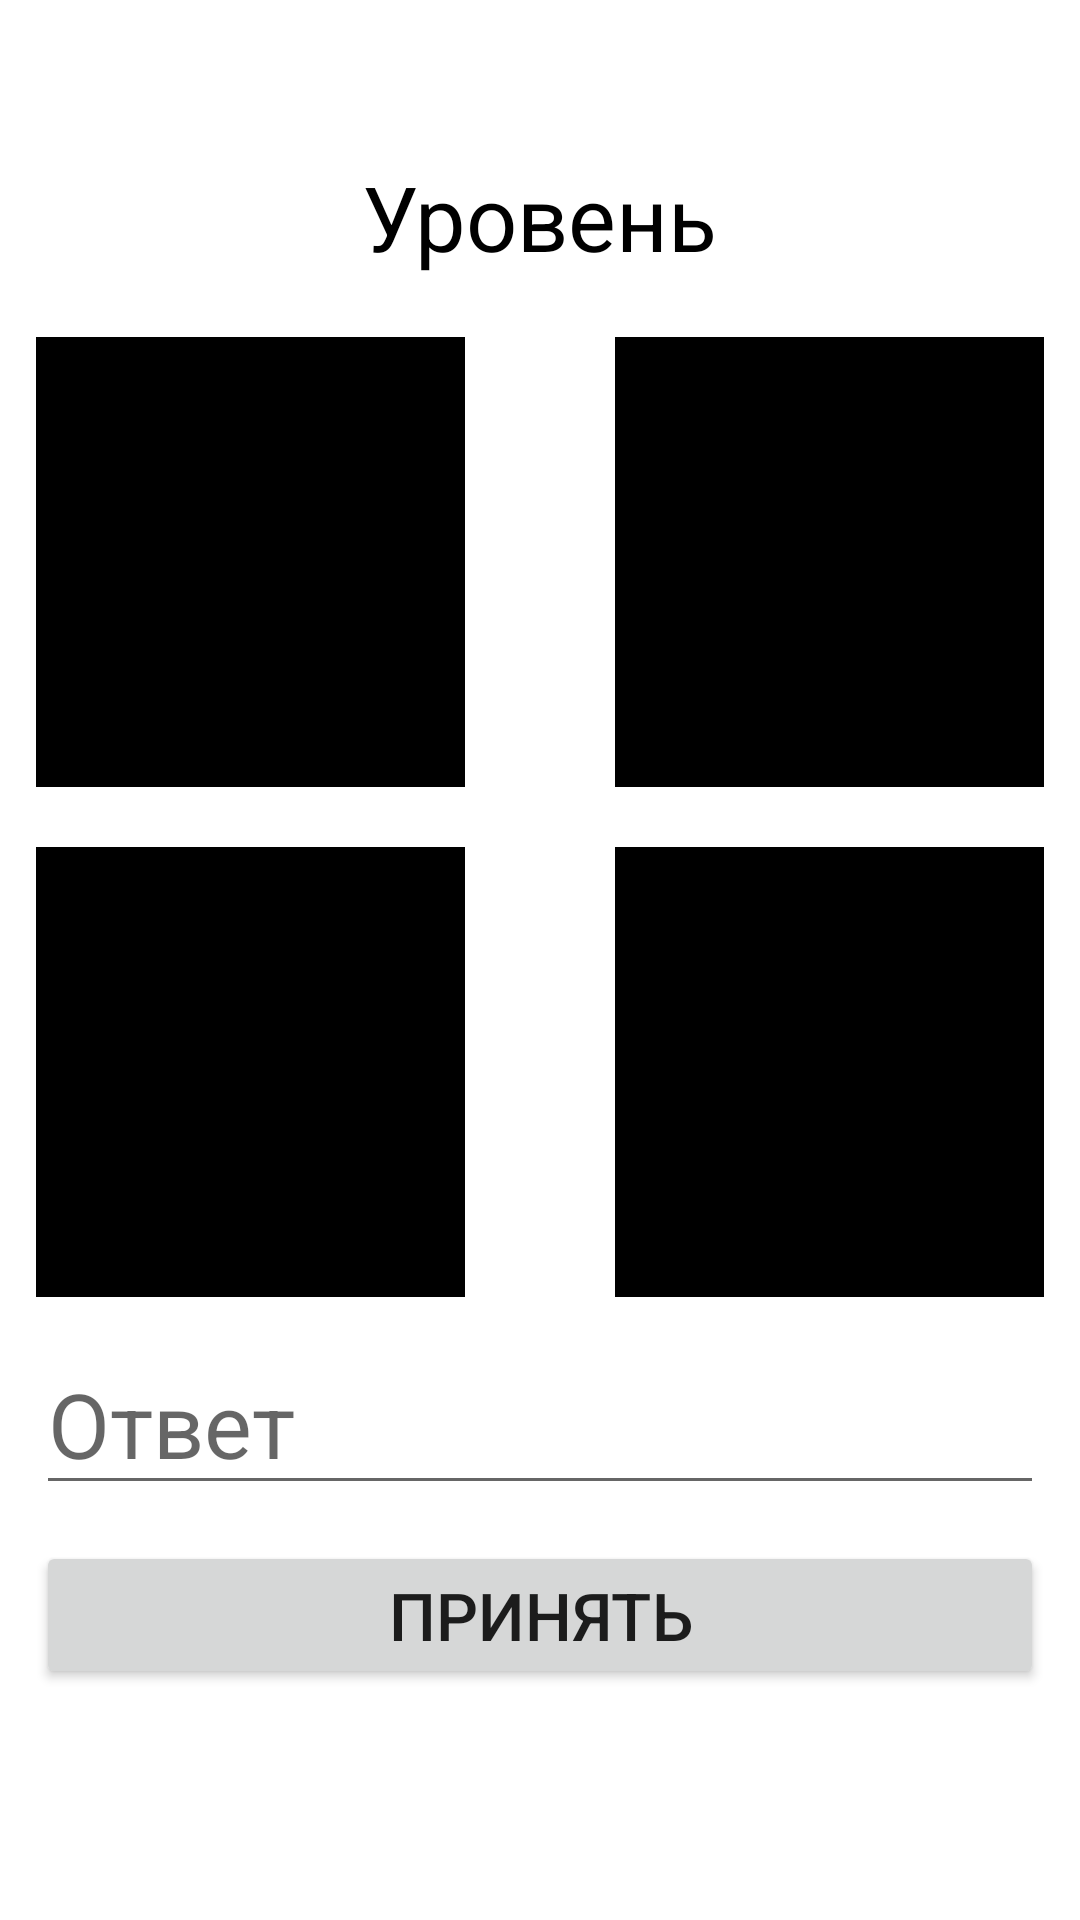

This screen was rendered from an Android layout file. Write that file and the resources it references.
<!-- AndroidManifest.xml: application theme Theme.Quess -->
<!-- res/layout/fragment_game.xml -->
<?xml version="1.0" encoding="utf-8"?>
<LinearLayout xmlns:android="http://schemas.android.com/apk/res/android"
    xmlns:tools="http://schemas.android.com/tools"
    android:layout_width="match_parent"
    android:layout_height="match_parent"
    android:padding="12dp"
    android:orientation="vertical"
    android:background="@drawable/game_bg"
    tools:context=".GameFragment">

    <TextView
        android:id="@+id/txt_level"
        android:textSize="30sp"
        android:textColor="@color/black"
        android:layout_marginTop="40dp"
        android:layout_gravity="center_horizontal"
        android:text="Уровень"
        android:layout_width="wrap_content"
        android:layout_height="wrap_content"/>

    <LinearLayout
        android:layout_marginTop="20dp"
        android:layout_width="match_parent"
        android:layout_height="wrap_content"
        android:gravity="center">

        <ImageView
            android:id="@+id/firstImg"
            android:scaleType="fitXY"
            android:layout_width="150dp"
            android:layout_height="150dp"
            android:src="@color/black" />

        <ImageView
            android:id="@+id/secondImg"
            android:scaleType="fitXY"
            android:layout_width="150dp"
            android:layout_height="150dp"
            android:layout_marginStart="50dp"
            android:src="@color/black" />


    </LinearLayout>

    <LinearLayout
        android:layout_marginTop="20dp"
        android:gravity="center"
        android:layout_width="match_parent"
        android:layout_height="wrap_content">

        <ImageView
            android:id="@+id/thirdImg"
            android:scaleType="fitXY"
            android:layout_width="150dp"
            android:layout_height="150dp"
            android:src="@color/black"/>

        <ImageView
            android:id="@+id/fourIlm"
            android:scaleType="fitXY"
            android:layout_width="150dp"
            android:layout_height="150dp"
            android:layout_marginStart="50dp"
            android:src="@color/black"/>


    </LinearLayout>

    <EditText
        android:id="@+id/answer_ed"
        android:layout_marginTop="12dp"
        android:hint="Ответ"
        android:textSize="30sp"
        android:textColor="@color/black"
        android:layout_width="match_parent"
        android:layout_height="wrap_content"/>

    <Button
        android:id="@+id/apply_btn"
        android:textSize="22sp"
        android:text="Принять"
        android:layout_marginTop="12dp"
        android:layout_width="match_parent"
        android:layout_height="wrap_content"/>

    <ImageView
        android:layout_marginTop="20dp"
        android:id="@+id/ic_help"
        android:layout_marginLeft="270dp"
        android:src="@drawable/ic_help_24"
        android:layout_width="40dp"
        android:layout_height="40dp"/>

</LinearLayout>
<!-- resources referenced by this layout -->
<resources>
  <!-- drawable ic_help_24 (drawable) -->
  <vector android:height="54dp" android:tint="#FFFFFF"
      android:viewportHeight="24"
      android:viewportWidth="24"
      android:width="54dp"
      xmlns:android="http://schemas.android.com/apk/res/android">
      <path android:fillColor="@android:color/white" android:pathData="M12,2C6.48,2 2,6.48 2,12s4.48,10 10,10 10,-4.48 10,-10S17.52,2 12,2zM13,19h-2v-2h2v2zM15.07,11.25l-0.9,0.92C13.45,12.9 13,13.5 13,15h-2v-0.5c0,-1.1 0.45,-2.1 1.17,-2.83l1.24,-1.26c0.37,-0.36 0.59,-0.86 0.59,-1.41 0,-1.1 -0.9,-2 -2,-2s-2,0.9 -2,2L8,9c0,-2.21 1.79,-4 4,-4s4,1.79 4,4c0,0.88 -0.36,1.68 -0.93,2.25z"/>
  </vector>
  <style name="Theme.Quess" parent="Theme.MaterialComponents.DayNight.DarkActionBar">
          
          <item name="colorPrimary">@color/purple_500</item>
          <item name="colorPrimaryVariant">@color/purple_700</item>
          <item name="colorOnPrimary">@color/white</item>
          
          <item name="colorSecondary">@color/teal_200</item>
          <item name="colorSecondaryVariant">@color/teal_700</item>
          <item name="colorOnSecondary">@color/black</item>
          <item name="android:windowNoTitle">true</item>
  
  
          
          <item name="android:statusBarColor" tools:targetApi="l">?attr/colorPrimaryVariant</item>
          
      </style>
  <!-- not gathered from this repository: default colours our renderer supplied (Android Studio template values) -->
  <color name="purple_500">#FF6200EE</color>
  <color name="purple_700">#FF3700B3</color>
  <color name="teal_200">#FF03DAC5</color>
  <color name="teal_700">#FF018786</color>
  <color name="black">#FF000000</color>
  <color name="white">#FFFFFFFF</color>
</resources>
